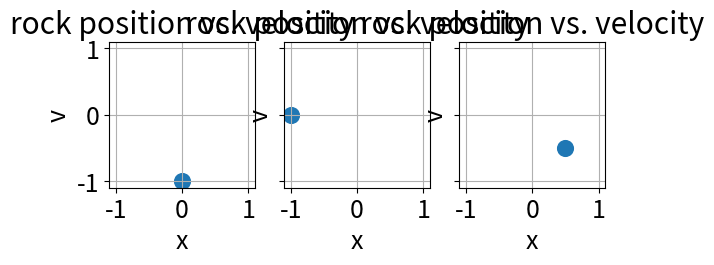

Python code for this plot:
import numpy as np
from mpl_toolkits.axes_grid1 import make_axes_locatable
from matplotlib import pyplot as plt

plt.rcParams.update({'font.size': 18})

fig, axs = plt.subplots(1, 3, sharex=True, sharey=True)

plt.xlim(-1.1,1.1)
plt.ylim(-1.1,1.1)

axs[0].scatter(0, -1, s=128)
axs[0].set_title('rock position vs. velocity')
axs[0].set(xlabel='x', ylabel='v')
axs[0].grid()
axs[0].set_aspect('equal')

axs[1].scatter(-1, 0, s=128)
axs[1].set_title('rock position vs. velocity')
axs[1].set(xlabel='x', ylabel='v')
axs[1].grid()
axs[1].set_aspect('equal')

axs[2].scatter(0.5, -0.5, s=128)
axs[2].set_title('rock position vs. velocity')
axs[2].set(xlabel='x', ylabel='v')
axs[2].grid()
axs[2].set_aspect('equal')

plt.show()
